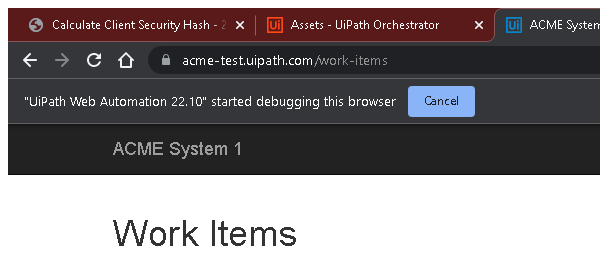
Task: This is one of the assignments from UIpath RE Framework module
Let's do this!
Workflow: System1_Navigate_to_Dashboard

Step 1: Attach Browser System1 Page (chrome.exe)

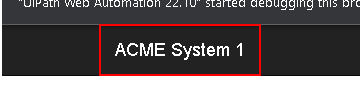
Step 2: click on 'ACME System 1'

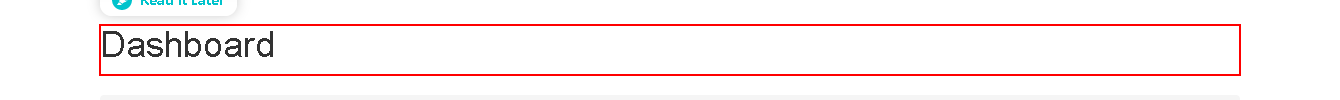
Step 3: find 'Dashboard'
